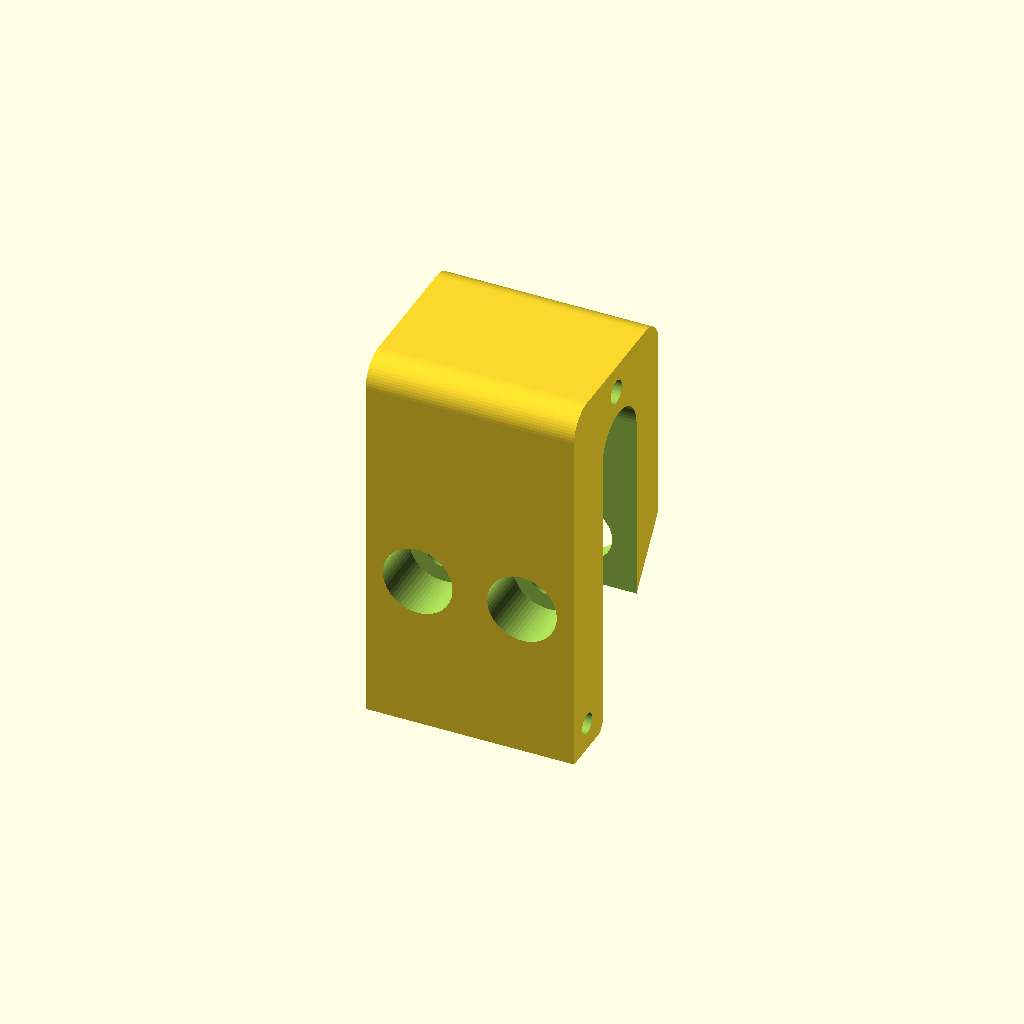
Cell 1: rendered with the file's own defaults.
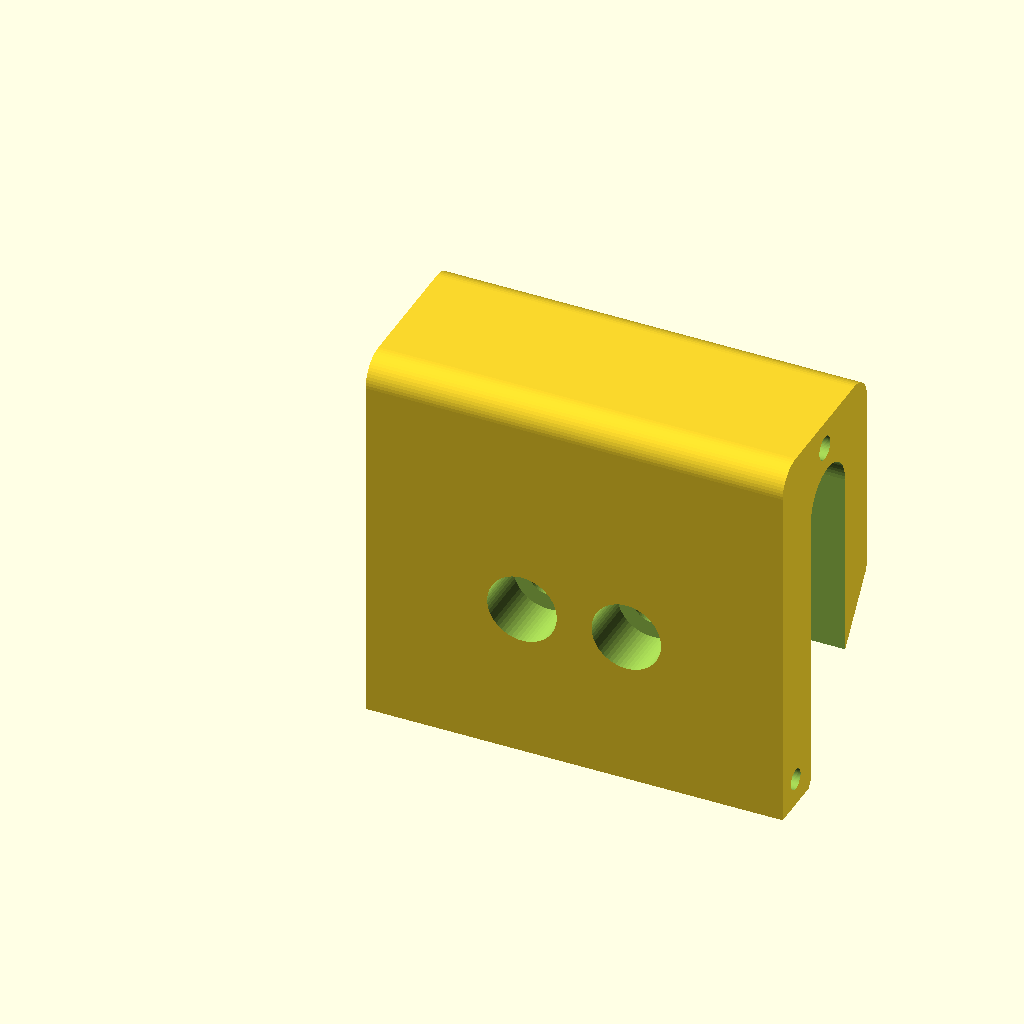
Cell 2 — width set to 60, the other parameters unchanged.
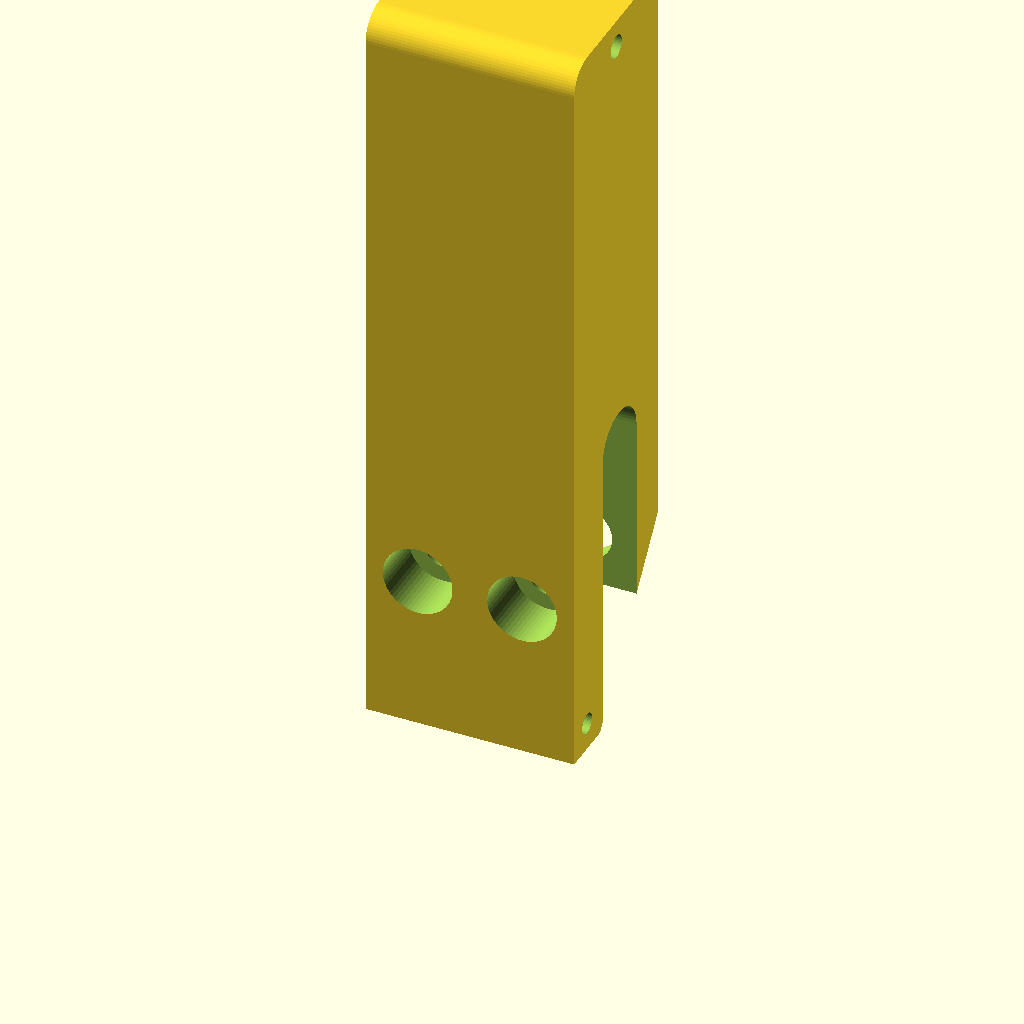
Cell 3 — height set to 110, the other parameters unchanged.
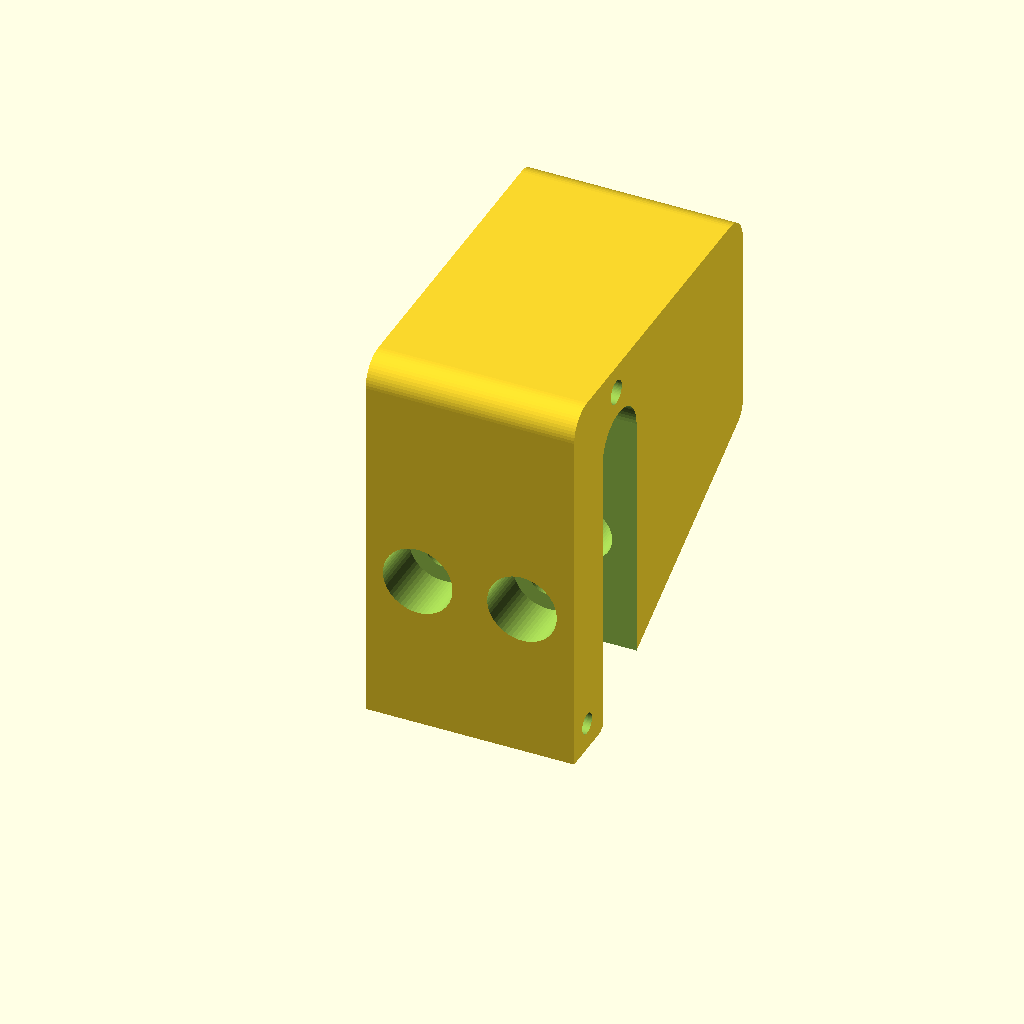
Cell 4: the same model with depth = 52.
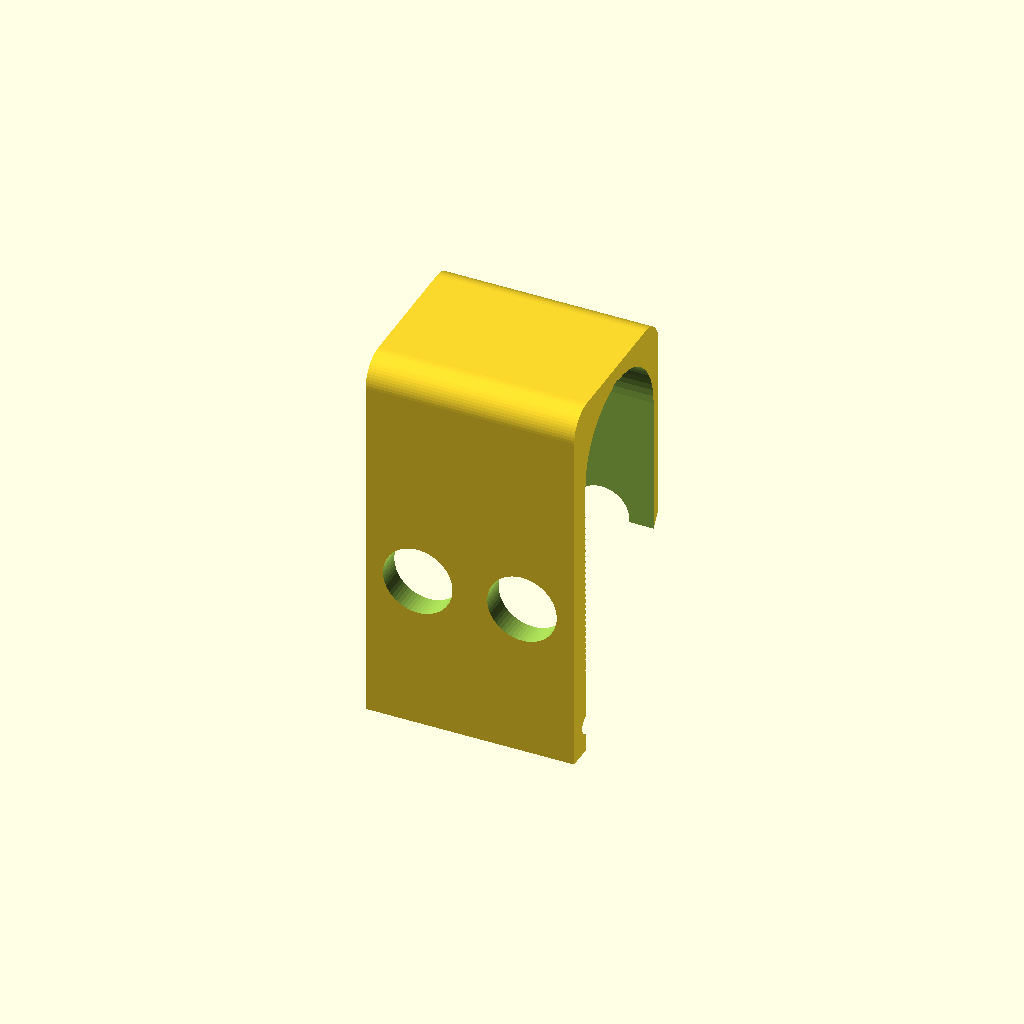
Cell 5 — rail_dia set to 21, the other parameters unchanged.
One fixed orthographic camera (rotation 55°, 0°, 25°; colour scheme Cornfield) for every cell.
OpenSCAD source file panier_bag/hook.scad:
$fn = 60; 

// --- PARAMETERS ---
width = 30;        
height = 55;       
depth = 26;        
rail_dia = 10.5;   
bolt_dia = 5.5;    
corner_rad = 4;    
bolt_spread = 15;  

left_bolt = (width / 2) - (bolt_spread / 2);
right_bolt = (width / 2) + (bolt_spread / 2);

difference() {
    // 1. Main Hook Body
    hull() {
        cube([width, 8, 1]);
        cube([width, 8, height - corner_rad]); 
        translate([0, corner_rad, height - corner_rad]) rotate([0, 90, 0]) cylinder(h = width, r = corner_rad);
        translate([0, depth - corner_rad, height - corner_rad]) rotate([0, 90, 0]) cylinder(h = width, r = corner_rad);
        translate([0, depth - 3, 25]) rotate([0, 90, 0]) cylinder(h = width, r = 3);
    }

    // 2. Rack Rail Capture Void
    translate([-1, 14, 42]) rotate([0, 90, 0]) cylinder(h = width + 2, d = rail_dia);

    // 3. Hook Throat 
    translate([-1, 14 - (rail_dia/2), 0]) cube([width + 2, rail_dia, 42]);

    // 4. Left Bolt Hardware (Mount, Counterbore, Tool Access)
    translate([left_bolt, 16, 22.5]) rotate([90, 0, 0]) cylinder(h = 30, d = bolt_dia);
    translate([left_bolt, 8, 22.5]) rotate([90, 0, 0]) cylinder(h = 10, d = 10);
    translate([left_bolt, 30, 22.5]) rotate([90, 0, 0]) cylinder(h = 20, d = 8);

    // 5. Right Bolt Hardware
    translate([right_bolt, 16, 22.5]) rotate([90, 0, 0]) cylinder(h = 30, d = bolt_dia);
    translate([right_bolt, 8, 22.5]) rotate([90, 0, 0]) cylinder(h = 10, d = 10);
    translate([right_bolt, 30, 22.5]) rotate([90, 0, 0]) cylinder(h = 20, d = 8);
        
    // 6. Centered Quick-Release Gate Pivot
    translate([-1, 13, height - 4]) rotate([0, 90, 0]) cylinder(h = width + 2, d = 3.4);
    
    // 7. Bungee Anchor Hole
    translate([-1, 4, 4]) rotate([0, 90, 0]) cylinder(h = width + 2, d = 3);
}
Parameter table extracted from the source (name, type, default, range or options):
width: number, default 30
height: number, default 55
depth: number, default 26
rail_dia: number, default 10.5
bolt_dia: number, default 5.5
corner_rad: number, default 4
bolt_spread: number, default 15
